Labelled photos from "normalized_fracture_dataset", an image-classification folder in Gyerzix/medai. The possible labels are: fracture, normal.

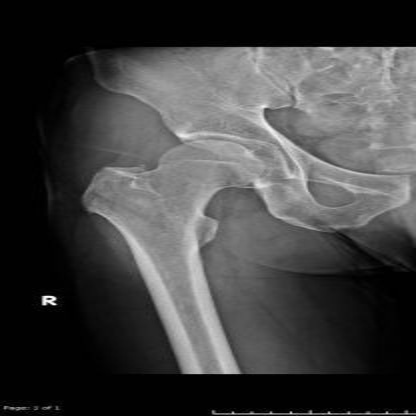
Label: normal

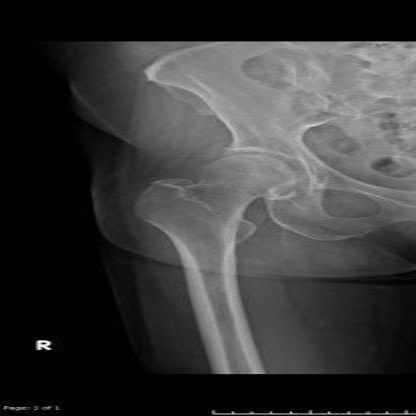
Label: normal

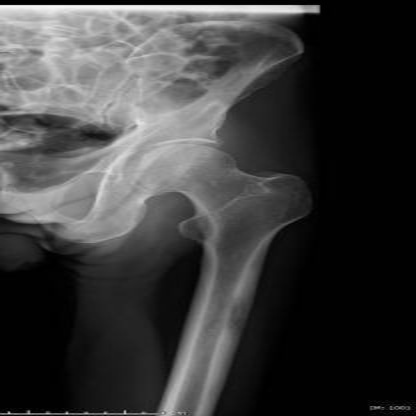
Label: normal

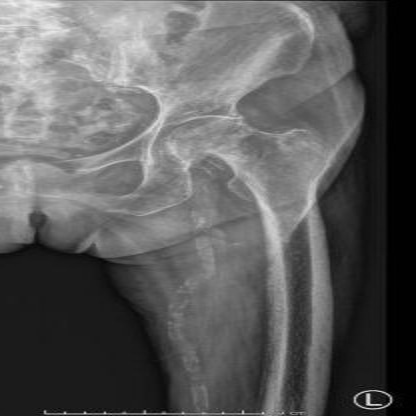
Label: fracture

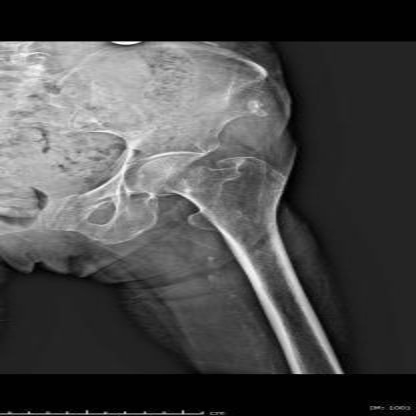
Label: fracture

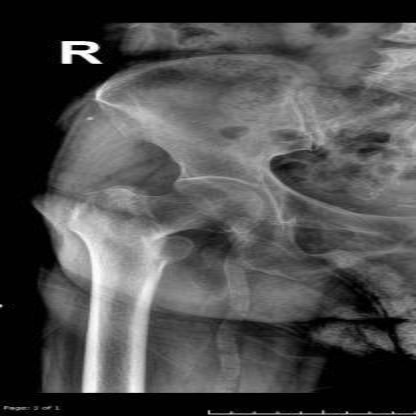
Label: fracture
